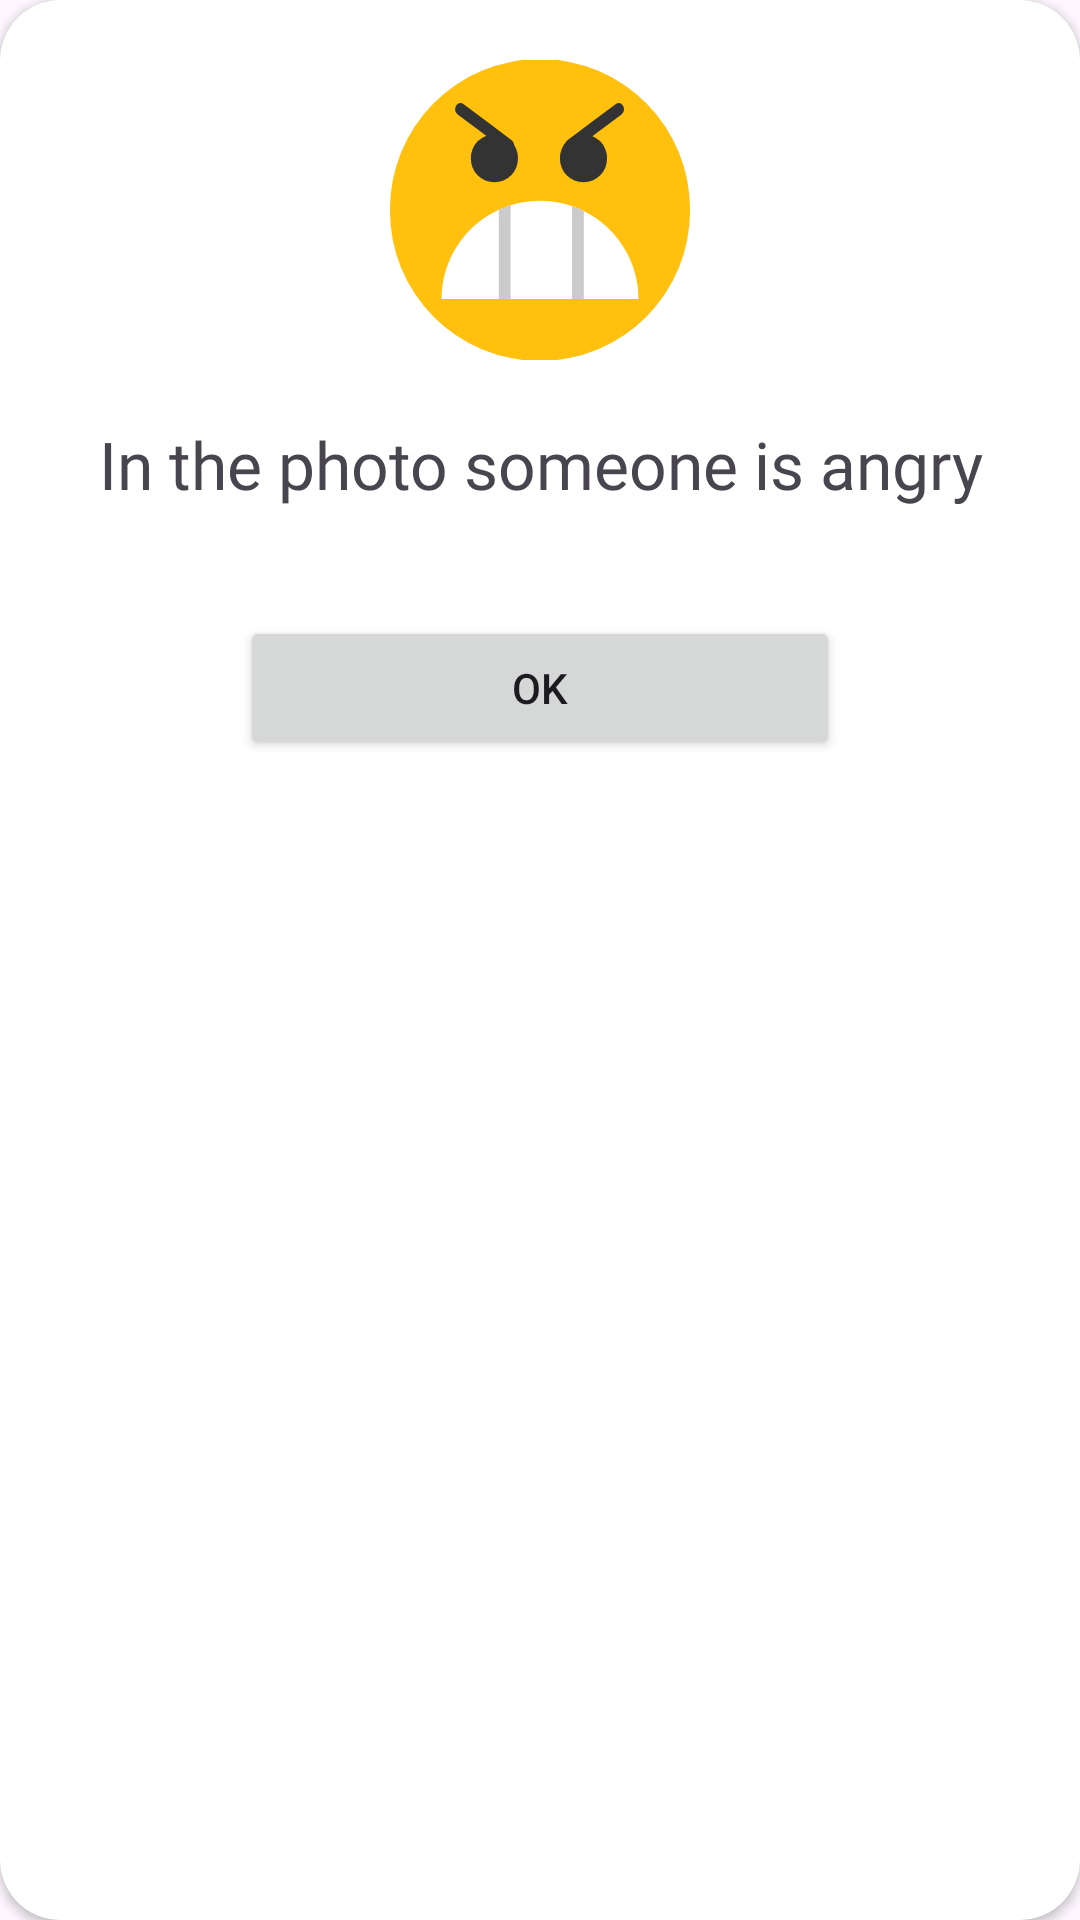

Produce the Android XML layout that renders to this screen, including the resource entries it uses.
<!-- AndroidManifest.xml: application theme Theme.ProjectNeuroTest -->
<!-- res/layout/dialog_angry.xml -->
<?xml version="1.0" encoding="utf-8"?>
<androidx.constraintlayout.widget.ConstraintLayout xmlns:android="http://schemas.android.com/apk/res/android"
    xmlns:tools="http://schemas.android.com/tools"
    android:layout_width="350dp"
    android:layout_height="wrap_content"
    xmlns:app="http://schemas.android.com/apk/res-auto"
    android:layout_gravity="center">

    <androidx.cardview.widget.CardView
        android:layout_width="match_parent"
        android:layout_height="match_parent"
        app:cardCornerRadius="20dp"
        app:layout_constraintBottom_toBottomOf="parent"
        app:layout_constraintEnd_toEndOf="parent"
        app:layout_constraintStart_toStartOf="parent"
        app:layout_constraintTop_toTopOf="parent">

        <androidx.constraintlayout.widget.ConstraintLayout
            android:layout_width="match_parent"
            android:layout_height="310dp">


            <ImageView
                android:id="@+id/imageView"
                android:layout_width="100dp"
                android:layout_height="100dp"
                android:layout_marginTop="20dp"
                android:contentDescription="TODO"
                app:layout_constraintEnd_toEndOf="parent"
                app:layout_constraintStart_toStartOf="parent"
                app:layout_constraintTop_toTopOf="parent"
                app:srcCompat="@drawable/angry_svg"
                tools:ignore="ContentDescription" />

            <TextView
                android:id="@+id/textView3"
                android:layout_width="match_parent"
                android:layout_height="wrap_content"
                android:layout_marginTop="20dp"
                android:elevation="20dp"
                android:fontFamily="@font/montserrat_medium"
                android:gravity="center"
                android:text="@string/dialogAngry"
                android:textSize="22sp"
                app:layout_constraintTop_toBottomOf="@+id/imageView"
                tools:ignore="MissingConstraints,VisualLintBounds"
                tools:layout_editor_absoluteX="0dp" />

            <Button
                android:id="@+id/button_OK"
                android:layout_width="200dp"
                android:layout_height="wrap_content"
                android:layout_marginTop="36dp"
                android:text="@string/OK_button"
                app:layout_constraintEnd_toEndOf="parent"
                app:layout_constraintStart_toStartOf="parent"
                app:layout_constraintTop_toBottomOf="@+id/textView3"
                tools:ignore="TouchTargetSizeCheck,VisualLintBounds" />
        </androidx.constraintlayout.widget.ConstraintLayout>

    </androidx.cardview.widget.CardView>

</androidx.constraintlayout.widget.ConstraintLayout>
<!-- resources referenced by this layout -->
<resources>
  <!-- drawable angry_svg (drawable) -->
  <vector xmlns:android="http://schemas.android.com/apk/res/android"
      android:width="800dp"
      android:height="800dp"
      android:viewportWidth="473.93"
      android:viewportHeight="473.93">
    <path
        android:pathData="M236.97,236.97m-236.97,0a236.97,236.97 0,1 1,473.93 0a236.97,236.97 0,1 1,-473.93 0"
        android:fillColor="#FFC10E"/>
    <path
        android:pathData="M106.88,85.99c25.14,18.82 50.28,37.64 75.42,56.46c9.67,7.24 18.98,-9.02 9.44,-16.15c-25.14,-18.82 -50.28,-37.64 -75.42,-56.46C106.66,62.6 97.35,78.85 106.88,85.99L106.88,85.99z"
        android:fillColor="#333333"/>
    <path
        android:pathData="M356.3,69.83c-25.14,18.82 -50.28,37.64 -75.42,56.46c-9.54,7.14 -0.23,23.39 9.44,16.15c25.14,-18.82 50.28,-37.64 75.42,-56.46C375.28,78.85 365.97,62.6 356.3,69.83L356.3,69.83z"
        android:fillColor="#333333"/>
    <path
        android:pathData="M164.94,155.23m-37.22,0a37.22,37.22 0,1 1,74.43 0a37.22,37.22 0,1 1,-74.43 0"
        android:fillColor="#333333"/>
    <path
        android:pathData="M305.66,155.23m-37.22,0a37.22,37.22 0,1 1,74.43 0a37.22,37.22 0,1 1,-74.43 0"
        android:fillColor="#333333"/>
    <path
        android:pathData="M392.51,377.72c0,-85.91 -69.64,-155.56 -155.56,-155.56s-155.56,69.65 -155.56,155.56H392.51z"
        android:fillColor="#FFFFFF"/>
    <path
        android:pathData="M306.18,377.72c0,-46.44 0,-92.87 0,-139.31c-6.02,-3 -12.27,-5.61 -18.71,-7.82c0,49.04 0,98.09 0,147.13L306.18,377.72L306.18,377.72z"
        android:fillColor="#CCCBCB"/>
    <path
        android:pathData="M190.59,377.72c0,-49.51 0,-99.02 0,-148.53c-6.43,2.01 -12.67,4.45 -18.71,7.24c0,47.1 0,94.19 0,141.29h18.71V377.72z"
        android:fillColor="#CCCBCB"/>
  </vector>
  <string name="OK_button">OK</string>
  <string name="dialogAngry">In the photo someone is angry</string>
  <style name="Theme.ProjectNeuroTest" parent="Base.Theme.ProjectNeuroTest" />
  <style name="Base.Theme.ProjectNeuroTest" parent="Theme.Material3.DayNight.NoActionBar">
          
          
      </style>
</resources>
